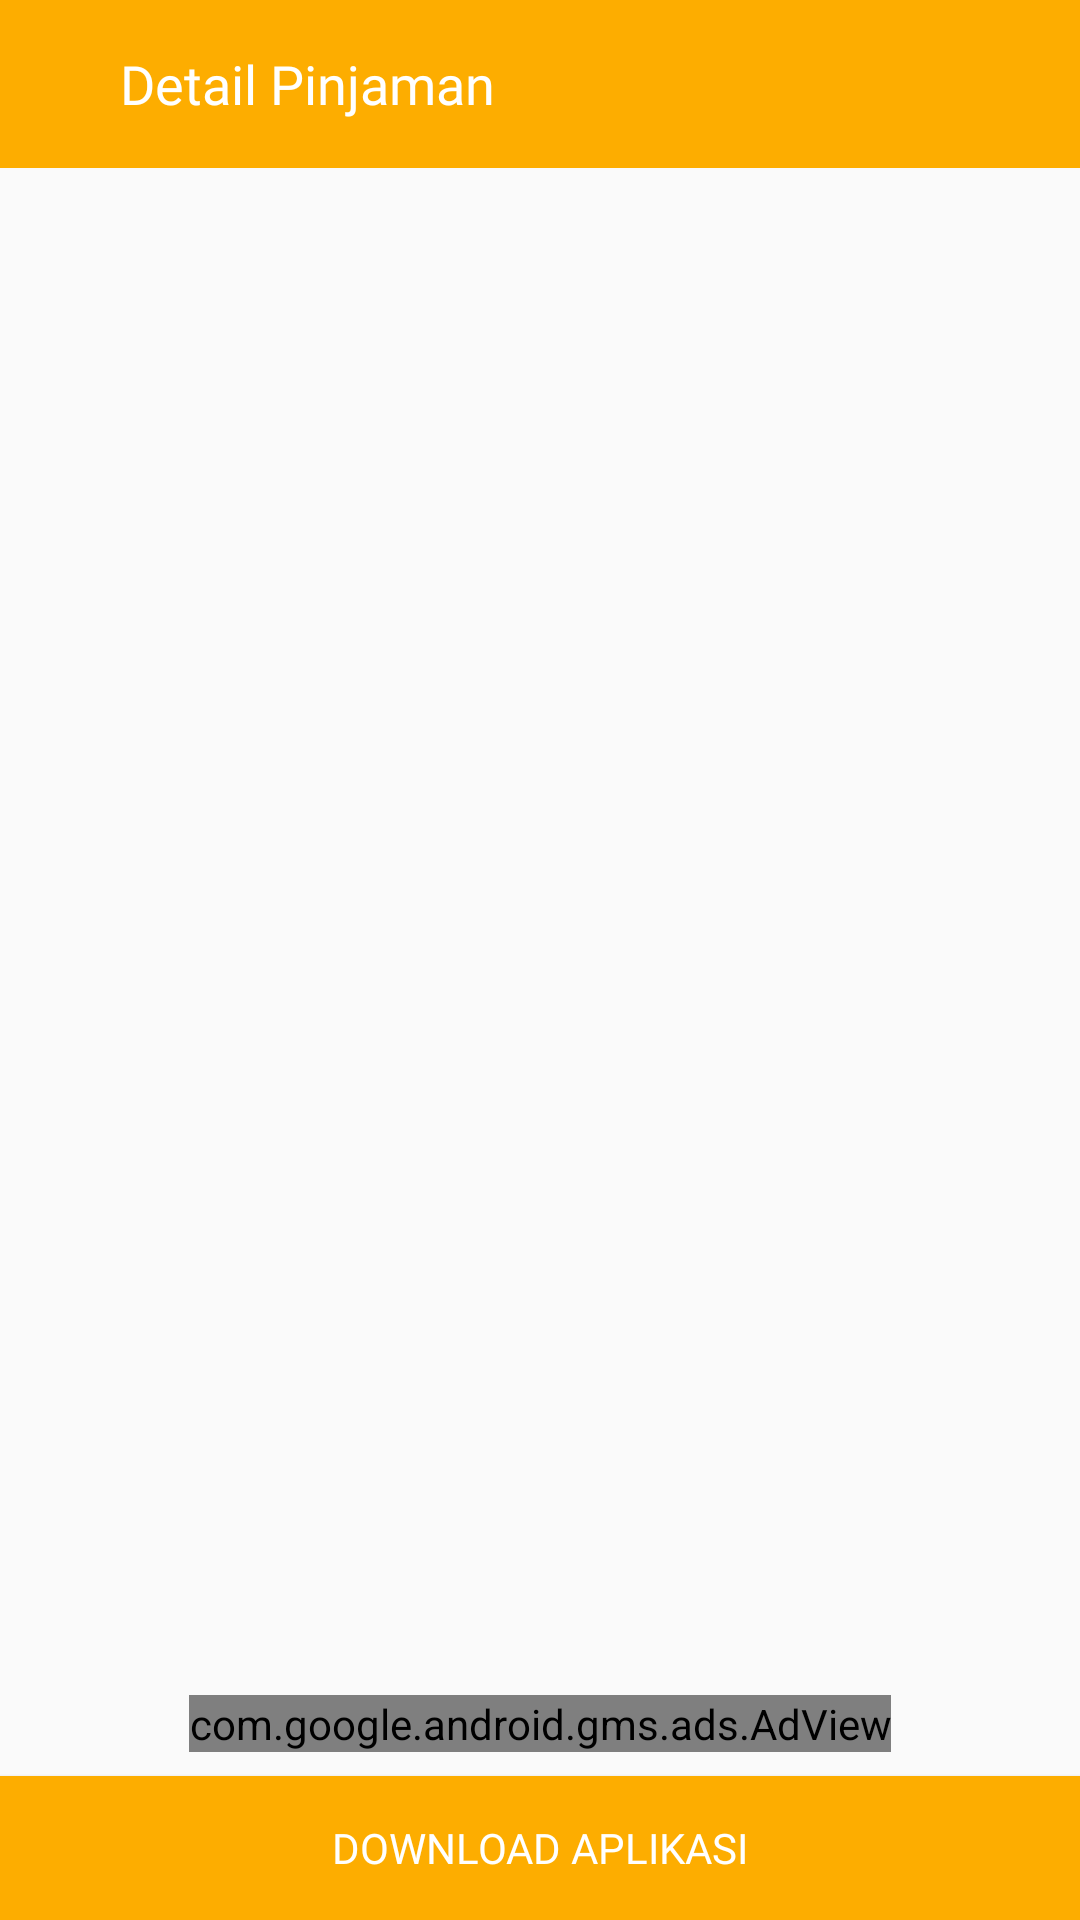

Produce the Android XML layout that renders to this screen, including the resource entries it uses.
<!-- AndroidManifest.xml: application theme AppTheme -->
<!-- res/layout/activity_detail_pinjaman.xml -->
<?xml version="1.0" encoding="utf-8"?>
<LinearLayout xmlns:android="http://schemas.android.com/apk/res/android"
    xmlns:ads="http://schemas.android.com/apk/res-auto"
    xmlns:app="http://schemas.android.com/apk/res-auto"
    android:layout_width="match_parent"
    android:layout_height="match_parent"
    xmlns:tools="http://schemas.android.com/tools"
    android:orientation="vertical">

    <android.support.design.widget.AppBarLayout
        android:layout_width="match_parent"
        android:layout_height="wrap_content">

        <android.support.v7.widget.Toolbar
            android:id="@+id/toolbar"
            android:layout_width="match_parent"
            android:layout_height="?android:attr/actionBarSize"
            android:background="@color/colorPrimary"
            app:popupTheme="@style/ThemeOverlay.AppCompat.Light"
            app:titleTextColor="@color/white">

            <LinearLayout
                android:layout_width="match_parent"
                android:layout_height="?android:attr/actionBarSize"
                android:orientation="horizontal">

                <ImageView
                    android:id="@+id/btn_back"
                    android:layout_width="wrap_content"
                    android:layout_height="wrap_content"
                    android:layout_gravity="center"
                    android:src="@drawable/ic_arrow_back"
                    android:tint="@color/white" />

                <TextView
                    android:id="@+id/txt_title"
                    style="@style/FontStyleBold"
                    android:layout_width="0dp"
                    android:layout_height="wrap_content"
                    android:layout_gravity="center"
                    android:layout_marginLeft="24dp"
                    android:layout_weight="1"
                    android:text="Detail Pinjaman"
                    android:textColor="@color/white"
                    android:textSize="18sp" />

            </LinearLayout>

        </android.support.v7.widget.Toolbar>

    </android.support.design.widget.AppBarLayout>

    <ScrollView
        android:layout_width="match_parent"
        android:layout_height="0dp"
        android:layout_weight="1"
        android:scrollbars="none">

        <LinearLayout
            android:layout_width="match_parent"
            android:layout_height="wrap_content"
            android:orientation="vertical"
            android:padding="16dp">

            <LinearLayout
                android:layout_width="match_parent"
                android:layout_height="match_parent"
                android:orientation="horizontal">

                <ImageView
                    android:id="@+id/image"
                    android:layout_width="80dp"
                    android:layout_height="80dp"
                    android:layout_gravity="center" />

                <LinearLayout
                    android:layout_width="0dp"
                    android:layout_height="wrap_content"
                    android:layout_marginLeft="8dp"
                    android:layout_weight="1"
                    android:orientation="vertical"
                    android:padding="8dp">

                    <TextView
                        android:id="@+id/txt_nama"
                        style="@style/FontStyleBold"
                        android:layout_width="wrap_content"
                        android:layout_height="wrap_content"
                        tools:text="Namanya"
                        android:textColor="@color/colorPrimaryDark"
                        android:textSize="14sp" />

                    <TextView
                        android:id="@+id/txt_bunga"
                        style="@style/FontStyle"
                        android:layout_width="wrap_content"
                        android:layout_height="wrap_content"
                        tools:text="Success"
                        android:textColor="@color/grey_60"
                        android:textSize="12sp" />

                    <TextView
                        android:id="@+id/txt_nominal"
                        style="@style/FontStyle"
                        android:layout_width="wrap_content"
                        android:layout_height="wrap_content"
                        android:layout_marginTop="8dp"
                        android:background="@drawable/bg_rounded_outline"
                        android:paddingLeft="16dp"
                        android:paddingTop="2dp"
                        android:paddingRight="16dp"
                        android:paddingBottom="2dp"
                        tools:text="Rp. 1.000.000"
                        android:textColor="@color/grey_60"
                        android:textSize="12sp"
                        android:textStyle="italic" />

                </LinearLayout>

            </LinearLayout>

            <TextView
                android:id="@+id/txt_deskripsi"
                style="@style/FontStyle"
                android:layout_width="wrap_content"
                android:layout_height="wrap_content"
                android:layout_marginTop="16dp"
                tools:text="Deskripsi Panjang"
                android:textColor="@color/grey_60"
                android:textSize="14sp" />

        </LinearLayout>

    </ScrollView>

    <com.google.android.gms.ads.AdView
        android:id="@+id/ad_bottom"
        android:layout_width="wrap_content"
        android:layout_height="wrap_content"
        android:layout_gravity="center"
        android:layout_margin="8dp"
        ads:adSize="BANNER"
        ads:adUnitId="@string/ad_id_banner_tes" />

    <Button
        android:id="@+id/btn_download"
        style="@style/FontStyleBold"
        android:layout_width="match_parent"
        android:layout_height="wrap_content"
        android:background="@color/colorPrimary"
        android:text="Download Aplikasi"
        android:textColor="@color/white" />

</LinearLayout>
<!-- resources referenced by this layout -->
<resources>
  <color name="colorPrimary">#FDAD00</color>
  <color name="colorPrimaryDark">#FA8F00</color>
  <color name="grey_60">#666666</color>
  <color name="white">@android:color/white</color>
  <string name="ad_id_banner_tes">ca-app-pub-3940256099942544/6300978111</string>
  <style name="FontStyle">
          <item name="android:fontFamily">@font/montserrat_regular</item>
      </style>
  <style name="FontStyleBold">
          <item name="android:fontFamily">@font/montserrat_bold</item>
      </style>
  <style name="AppTheme" parent="Theme.AppCompat.Light.NoActionBar">
          
          <item name="colorPrimary">@color/colorPrimary</item>
          <item name="colorPrimaryDark">@color/colorPrimaryDark</item>
          <item name="colorAccent">@color/colorAccent</item>
      </style>
  <color name="colorAccent">#A8DE1C</color>
</resources>
